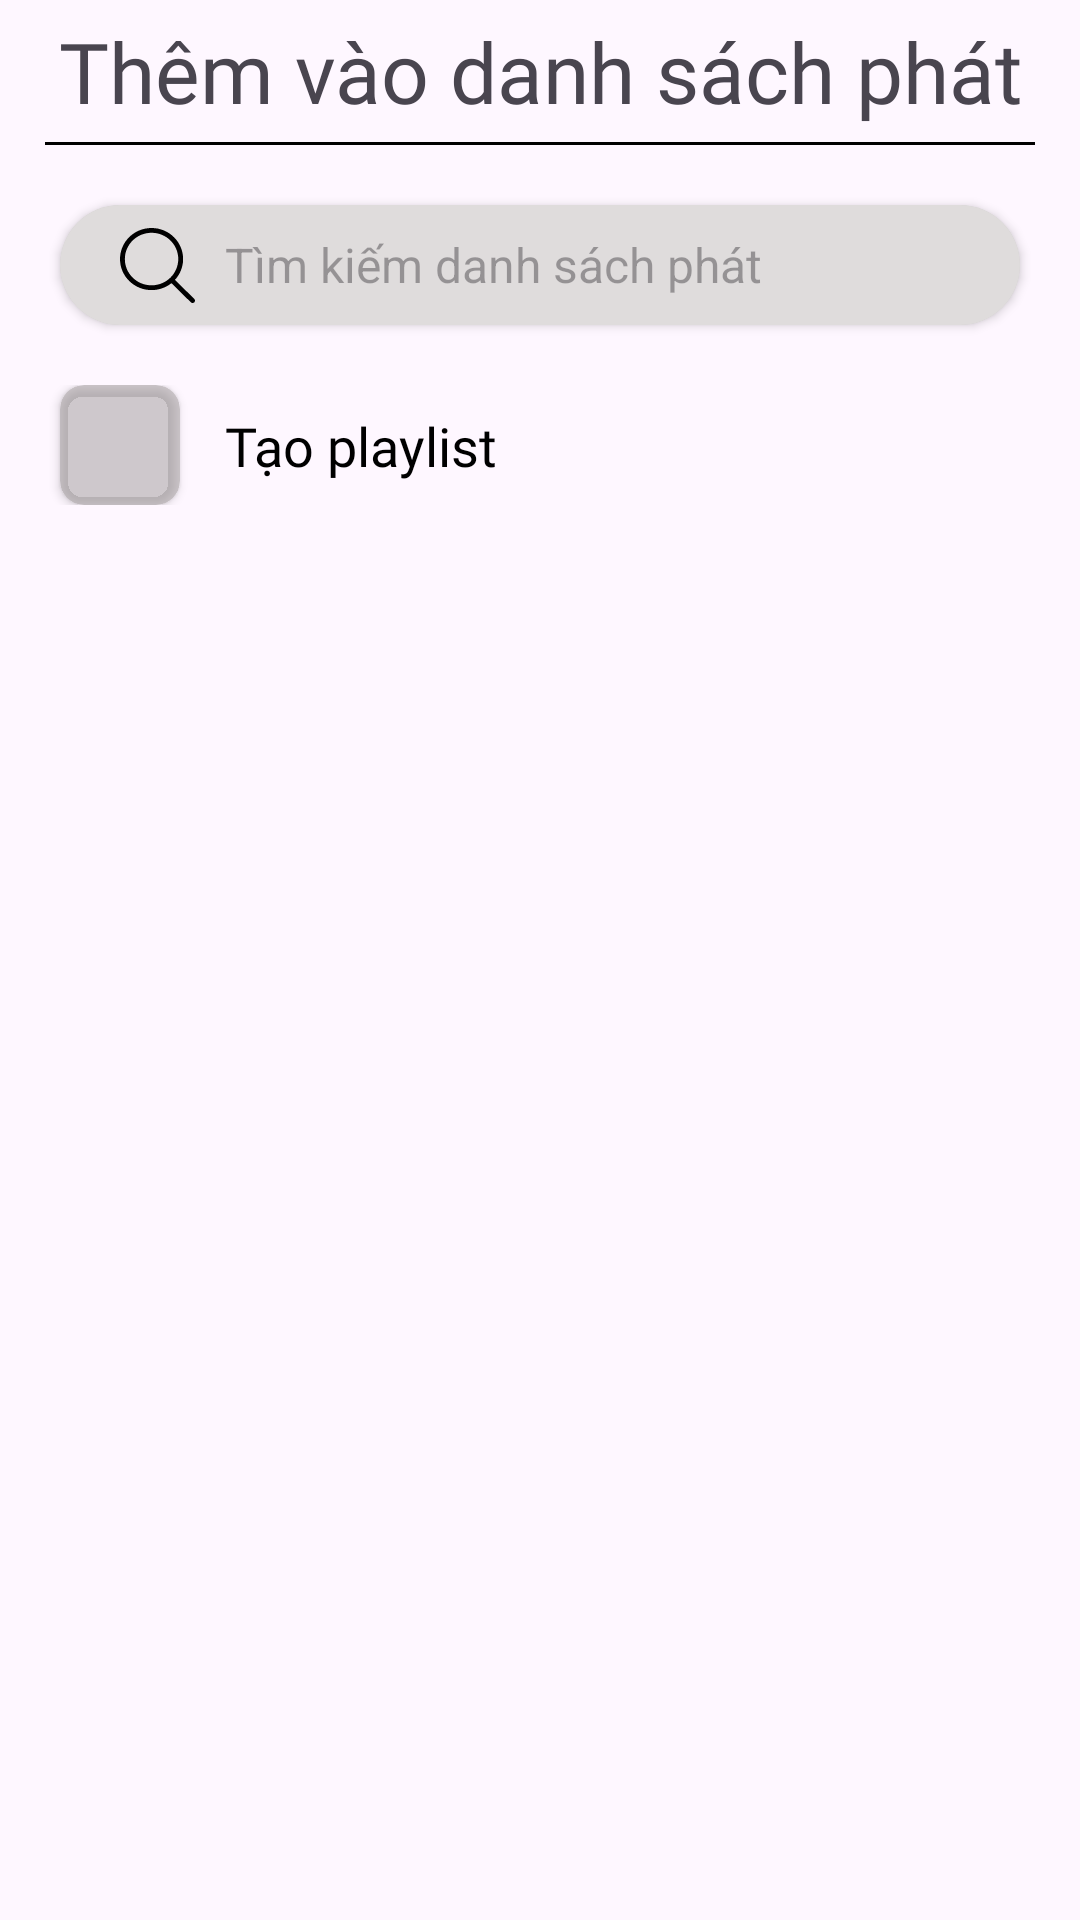

Produce the Android XML layout that renders to this screen, including the resource entries it uses.
<!-- AndroidManifest.xml: application theme Theme.MusicApp -->
<!-- res/layout/layout_bottomsheet_dialog_additem.xml -->
<?xml version="1.0" encoding="utf-8"?>
<androidx.constraintlayout.widget.ConstraintLayout xmlns:android="http://schemas.android.com/apk/res/android"
    xmlns:app="http://schemas.android.com/apk/res-auto"
    android:layout_width="match_parent"
    android:layout_height="400dp"
    android:background="@drawable/background_bottom_sheet_dialog">

    <LinearLayout
        android:id="@+id/view"
        android:layout_width="match_parent"
        android:layout_height="wrap_content"
        android:gravity="center"
        android:orientation="vertical"
        app:layout_constraintEnd_toEndOf="parent"
        app:layout_constraintStart_toStartOf="parent"
        app:layout_constraintTop_toTopOf="parent">

        <TextView
            android:layout_width="wrap_content"
            android:layout_height="wrap_content"
            android:layout_gravity="center"
            android:layout_marginTop="5dp"
            android:fontFamily="@font/asap"
            android:gravity="center"
            android:text="Thêm vào danh sách phát"
            android:textAlignment="center"
            android:textSize="28sp" />

        <View

            android:layout_width="match_parent"
            android:layout_height="1dp"
            android:layout_marginHorizontal="15dp"
            android:layout_marginTop="5dp"
            android:background="@color/black" />
    </LinearLayout>

    <androidx.cardview.widget.CardView
        android:id="@+id/cardView"
        android:layout_width="match_parent"
        android:layout_height="40dp"
        android:layout_marginHorizontal="20dp"
        android:layout_marginVertical="20dp"
        app:cardBackgroundColor="#CFCDCD"
        app:cardCornerRadius="20dp"
        app:layout_constraintEnd_toEndOf="parent"
        app:layout_constraintStart_toStartOf="parent"
        app:layout_constraintTop_toBottomOf="@id/view">

        <androidx.constraintlayout.widget.ConstraintLayout
            android:layout_width="match_parent"
            android:layout_height="match_parent"
            android:background="#DFDCDC">

            <ImageView
                android:id="@+id/imv"
                android:layout_width="25dp"
                android:layout_height="25dp"
                android:layout_marginStart="20dp"
                android:background="@drawable/ic_search"
                android:backgroundTint="@color/black"
                app:layout_constraintBottom_toBottomOf="parent"
                app:layout_constraintStart_toStartOf="parent"
                app:layout_constraintTop_toTopOf="parent" />

            <EditText
                android:id="@+id/searchET"
                android:layout_width="wrap_content"
                android:layout_height="30dp"
                android:layout_marginStart="10dp"
                android:background="@android:color/transparent"
                android:hint="Tìm kiếm danh sách phát"
                android:selectAllOnFocus="false"
                android:textColor="@color/black"
                android:textSize="16sp"
                app:layout_constraintBottom_toBottomOf="parent"
                app:layout_constraintStart_toEndOf="@+id/imv"
                app:layout_constraintTop_toTopOf="parent" />
        </androidx.constraintlayout.widget.ConstraintLayout>
    </androidx.cardview.widget.CardView>

    <androidx.constraintlayout.widget.ConstraintLayout
        android:id="@+id/constraintlayout"
        android:layout_width="match_parent"
        android:layout_height="wrap_content"
        android:layout_marginTop="20dp"
        app:layout_constraintTop_toBottomOf="@id/cardView">

        <androidx.cardview.widget.CardView
            android:id="@+id/AddPlaylistCV"
            android:layout_width="40dp"
            android:layout_height="40dp"
            android:layout_marginStart="20dp"
            app:cardBackgroundColor="#809F9A9A"
            app:cardCornerRadius="8dp"
            app:layout_constraintStart_toStartOf="parent"
            app:layout_constraintTop_toTopOf="parent">

            <ImageView
                android:layout_width="20dp"
                android:layout_height="20dp"
                android:layout_gravity="center"
                android:background="@drawable/ic_add" />
        </androidx.cardview.widget.CardView>

        <TextView
            android:id="@+id/AddPlaylistTxt"
            android:layout_width="wrap_content"
            android:layout_height="wrap_content"
            android:layout_marginStart="15dp"
            android:fontFamily="@font/asap"
            android:text="Tạo playlist"
            android:textColor="@color/black"
            android:textSize="18sp"
            app:layout_constraintBottom_toBottomOf="parent"
            app:layout_constraintStart_toEndOf="@+id/AddPlaylistCV"
            app:layout_constraintTop_toTopOf="parent" />
    </androidx.constraintlayout.widget.ConstraintLayout>

    <androidx.recyclerview.widget.RecyclerView
        android:id="@+id/playlistRV"
        android:layout_width="match_parent"
        android:layout_height="wrap_content"
        android:layout_margin="10dp"
        android:scrollbars="none"
        app:fastScrollEnabled="false"
        app:layout_constraintTop_toBottomOf="@id/constraintlayout" />
</androidx.constraintlayout.widget.ConstraintLayout>
<!-- resources referenced by this layout -->
<resources>
  <color name="black">#FF000000</color>
  <!-- drawable background_bottom_sheet_dialog (drawable) -->
  <?xml version="1.0" encoding="utf-8"?>
  <selector xmlns:android="http://schemas.android.com/apk/res/android">
      <item >
          <shape android:shape="rectangle">
              <corners android:topLeftRadius="40dp"
                  android:topRightRadius="40dp"/>
          </shape>
      </item>
  </selector>
  <!-- drawable ic_search (drawable) -->
  <vector xmlns:android="http://schemas.android.com/apk/res/android"
      android:width="40dp"
      android:height="40dp"
      android:viewportWidth="612.01"
      android:viewportHeight="612.01">
    <path
        android:fillColor="@color/white"
        android:pathData="M606.21,578.71L448.2,423.23C489.58,378.27 515,318.82 515,253.39C514.98,113.44 399.7,0 257.49,0C115.28,0 0.01,113.44 0.01,253.39s115.28,253.39 257.49,253.39c61.44,0 117.8,-21.25 162.07,-56.59l158.62,156.1c7.73,7.61 20.28,7.61 28.01,0C613.94,598.69 613.94,586.33 606.21,578.71zM257.49,467.8c-120.33,0 -217.87,-95.99 -217.87,-214.41S137.17,38.99 257.49,38.99c120.33,0 217.87,95.99 217.87,214.41S377.82,467.8 257.49,467.8z"/>
  </vector>
  <style name="Theme.MusicApp" parent="Base.Theme.MusicApp" />
  <color name="white">#FFFFFFFF</color>
  <style name="Base.Theme.MusicApp" parent="Theme.Material3.DayNight.NoActionBar">
          
          
      </style>
</resources>
